pico-8 play session: hold ← + tap ❎

[t = 2 s] hold ← ~2s, tap ❎ ~4×
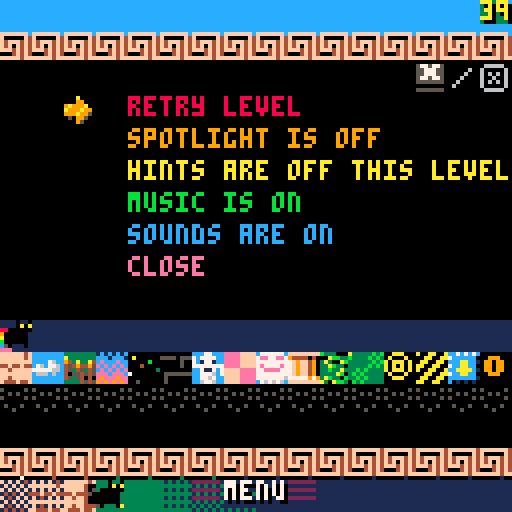
[t = 4 s] hold ← ~4s, tap ❎ ~7×
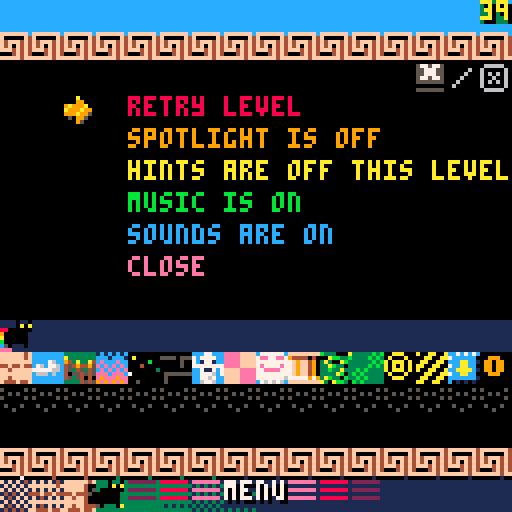
[t = 6 s] hold ← ~6s, tap ❎ ~10×
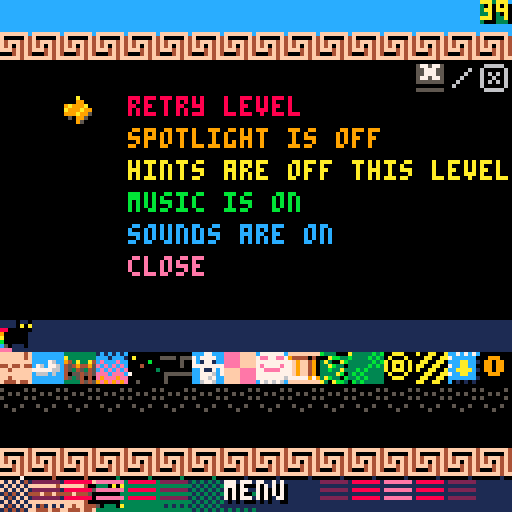
[t = 8 s] hold ← ~8s, tap ❎ ~14×
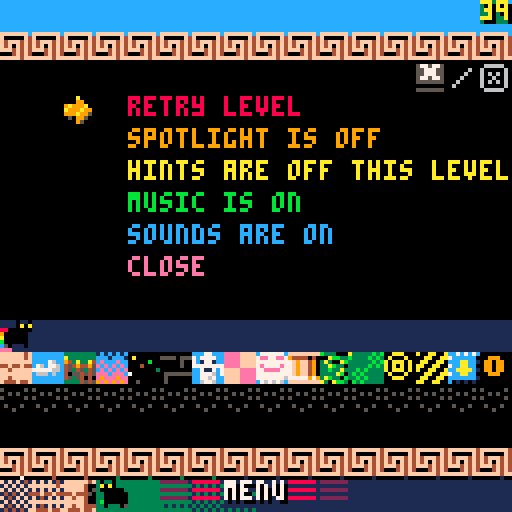

pico-8 cartridge
version 29
__lua__
-- # pandora
-- cat explore. socky find.

-- to export:
-- fn + f7 to capture label image
-- save pandora.p8.png
-- export pandora.html

function _init()
	-- global variables:
	game_version = "06"
	level = 1
	last_level = 16
	debug_mode = false -- shows debug info and unfogs each level
	debug_text = "debug mode"
	win = false
	lose = false
	in_game = false -- determines whether a level is in progress
	title_active = true
	levelling_up = false
	spotlight = false
	hints_active = false
	credits_active = false
	t = 0 -- game time in frames
	unfog_frames = 3 -- how fast the unfogging happens
	caption_frames = 3 -- how fast the captions move
	cat_frames = 1 -- number of frames between each cat move animation
	menu_items = 6
	medal_text = {"gold", "silver", "bronze", "none"}
	medal_sprite = {12, 13, 14, 15}
	anim_frame = 0 -- allows sprites to animate
	offset = 0 -- screen offset for shaking
	move_step = 9 -- variable governing move animation
	moving = false
	play_music = true
	play_sounds = true
	ice = false
	x = 64
	y = 24
	dx = 0
	dy = 0
	dir = "r"
	socky_bonus = 10 -- bonus awarded on collecting socky, in addition to the moves reimbursed for the detour. revisit moves_data if changing this
	moves = 9999
	mab_small_x = 16
	game_get_data()
	reset_palette()
	title_show()
end

function _update()
	-- input and move
	t += 1
	if moves <= 0 and in_game then game_lose() end
	if win and mab_small_x < 16 then -- animate mab at end
		mab_retreat_step()
	end

	if btnp() != 0 or sliding then
		-- a button has been pressed
		if title_active then
			title_active = false
			level_reset() -- start current level
		elseif level_start_menu then
			if btnp(4) then level_start() end
			if btnp(5) then
				level_start()
				menu_open()
			end
		elseif in_game then
			if not moving then
				move_process()
			end
		elseif menu_active then
			menu_process_input()
		elseif levelling_up then
			level_end_process_option()
		elseif lose then
			if btnp(4) then
				lose = false
				level_reset()
			else return end
		elseif win == false and lose == false then -- start new level
			level_reset()
		elseif win and not credits_active then
			draw_credits()
		else
			_init()
			return
		end
	end

	-- check if socky was recently obtained and unfog screen 1 step
	if unfog_active then unfog_step() end
	if caption_active then caption_step() end
	if in_game then
		move_catch_up()
		if levelling_up and move_step >= 5 then level_up() end
		if mab_hit and move_step >= 5 then game_lose() end
	end
end

function _draw()
	if title_active then draw_pandora() return end
	if not in_game and not menu_active and not level_start_menu then return end

	shake_screen()
	draw_everything()
end

-- conventions: map is zero-based, arrays are 1-based.

-- to do next
-- enhance music
-- animate some background cells eg torch, water

function ar(a)
	-- convert 0-based pixel to 1-based array position.
	-- 0 maps to 1, 8 maps to 2
	return flr(a/8) + 1
end

function px(a)
	-- convert 1-based array position to 0-based pixel.
	-- 1 maps to 0, 2 maps to 8
	return (a-1) * 8
end

function reset_palette()
	pal() -- reset palette
	palt(13, true) -- set colour 13 transparent
	palt(0, false) -- and black not
end

function title_show()
	rectfill(0, 0, 127, 127, 1)
	local title_colour = {10, 0, 5, 6, 7, 15, 14, 8, 9, 10, 11, 3}
	for i=1,12 do
		pal(10, title_colour[13-i]) -- swap yellow to different colours
		map(0, 32, 8, 128-i*8, 14, 4) -- write pandora
	end
	reset_palette()
	rectfill(34, 78, 94, 106, 0)
	rect(33, 77, 93, 105, 14)
	print("⬆️⬇️⬅️➡️  move", 36, 80, 15)
	draw_controls("z", 36, 88)
	draw_controls("x", 36, 96)
	print("ok/wait", 64, 88, 14)
	print("menu", 76, 96, 8)
	print(game_version, 120, 120, 6)
end

function level_reset()
	debug_text = "reset level"
	x = start_pos[level][1]  -- current position in pixels from 0
	y = start_pos[level][2]
	dx = 0 -- in case character was part way through move
	dy = 0
	moves = moves_data[level][3]
	unfog_active = false
	socky_collect = false
	caption_active = false
	title_active = false
	menu_active = false
	levelling_up = false
	ice = ice_data[level]
	sliding = false
	hints_active = false
	socky_add = 0
	move_step = 9 -- to avoid cat sliding back across screen
	anim_frame = 0 -- so that each level starts the same way
	level_period = #obs_data[level]
	dir = "r" -- current direction
	unfog_reset()
	obstacle_update()
	switch_reset()
	unfog_circle()
	draw_everything()
	in_game = false
	level_start_menu = true
end

function level_start()
	if level == 16 then level_16_reset() end
	if debug_mode then unfog_start() end
	level_start_menu = false
	in_game = true
	sfx(-1) -- stop playing sound
	if play_music then music(level_music[level]) end -- main theme
end

function level_16_reset()
	mab_reset()
	mabx = 0
	maby = 0
	mab_active = false
end

function level_up()
	in_game = false
	sliding = false
	moving = false
	level_end_menu()
end

function level_end_menu()
	if level == 16 then
		rectfill(56, 0, 63, 7, 12) -- hide mab socky
		anim_frame = 0
		draw_pandora()
		spr(253, 64, 0)
	end	
	draw_menu_outline()
	local medal_this_try = 4
	-- award medal for this attempt: 1=gold 2=silver 3=bronze 4=none
	if moves >= moves_data[level][4] then medal_this_try = 1
	elseif moves >= moves_data[level][5] then medal_this_try = 2
	elseif moves >= moves_data[level][6] then medal_this_try = 3
	end

	print("pandora got through level "..tostr(level).."!", 8, 24, 7)
	print("medal:    "..medal_text[medal_this_try], 8, 40, 7)
	spr(medal_sprite[medal_this_try], 36, 40)
	print("continue", 32, 56, 11)
	print("retry level", 32, 64, 12)

	if medal_this_try < best_medal[level] then
		best_medal[level] = medal_this_try
	end
	draw_progress()
	level_end_option = 1 -- default is continue to next level
	spr(24, 16, 48 + level_end_option * 8)
end

function level_end_process_option()
	if btnp(⬆️) or btnp(⬇️) then
		level_end_option = 3 - level_end_option
		rectfill(16, 48, 23, 71, 0)
		spr(24, 16, 48 + level_end_option * 8)
	elseif btnp(4) then level_end_choose() end
end

function level_end_choose()
	if level_end_option == 1 then -- continue to next level
		if level != last_level then
			level += 1
			level_reset()
		else
			levelling_up = false
			game_win()
		end
	else
		level_reset()
	end
end

function game_win()
	rectfill(0, 16, 127, 79, 0)
	local perfect = true
	for k in all(best_medal) do
		-- if any medal is not gold then it's not perfect
		if k != 1 then perfect = false break end
	end
	if perfect then
		for i=0, 15 do -- draw rainbows
			spr(208, i*8, 8)
			spr(208, i*8, 112)
		end
		spr(255, 96, 24) -- trophy
		pal(10, 11)
		map(0, 40, 0, 32, 16, 4) -- write perfect in green
	else
		pal(10, 9)
		map(0, 36, 4, 32, 15, 4) -- write you win in orange
	end
	reset_palette()
	win = true
	mab_retreat_start()
end

function game_lose()
	sfx(-1)
	music(-1)
	local lose_text = "pandora is sleepy - try again"
	local lose_colour = 2
	in_game = false
	if mab_hit then
		lose_text = "mab got you"
		lose_colour = 8
		mab_hit = false
	end
	rectfill(0, 40, 127, 79, lose_colour)
	spr(1, 8, 64, 1, 1, false, true) -- upside down cat
	draw_controls("z", 96, 64)
	print3d(lose_text, 8, 48, 10, 0)
	if play_sounds then sfx(51) end
	lose = true
end

-- ## movement functions

-- flag key
-- 0 = all wall
-- 1 = up wall (not used yet)
-- 2 = down wall (not used yet)
-- 3 = left wall (not used yet)
-- 4 = right wall (not used yet)
-- 5 = danger
-- 6 = ice
-- 7 = unassigned

-- music
-- 01 main bass
-- 02 upbeat drum
-- 03 main melody
-- 04 intro drum
-- 05 descending backing
-- 06-10 dark and final boss
-- 11 start of final zone
-- 12-14 ice
-- 15-17 machine

function move_process()
	newx = x
	newy = y
	if not sliding and not btnp(5) then anim_frame += 1 end
	obstacle_update()
	if btnp(5) then menu_open()
	elseif sliding then move_attempt(dir)
	elseif btnp(⬆️) then move_attempt("u")
	elseif btnp(⬇️) then move_attempt("d")
	elseif btnp(⬅️) then move_attempt("l")
	elseif btnp(➡️) then move_attempt("r")
	end
end

function move_attempt(a)
	just_moved = false
	dir = a
	if a == "u" then newy = y-8
	elseif a == "d" then newy = y+8
	elseif a == "l" then newx = x-8
	elseif a == "r" then newx = x+8
	end

	if move_possible() then
		move_do()
		check_current_cell()
	else  -- hit a wall
		if play_sounds then sfx(47) end
		sliding = false
	end
end

function move_do()
	-- start a single move
	-- count down moves once if not sliding
	-- update new position immediately but don't draw yet
	-- start animation 4210
	if not sliding then move_sound() end
	moving = true
	dx = 0 -- temporary x offset
	dy = 0 -- temporary y offset
	move_step = 1
	move_time = t
	prevx = x
	prevy = y
	x = newx
	y = newy
	just_moved = true
	if (ice or check_flag(x, y, 6)) and not sliding then
		-- start slide if ice or new cell is icy
		sliding = true
		moves -= 1 -- only reduce moves once when on ice
		mab_step()
	elseif sliding and not ice and not check_flag (x, y, 6) then
		-- stop sliding
		sliding = false
	elseif not sliding then
		moves -= 1
		mab_step()
	end
	unfog_circle()
end

function move_sound()
	if not play_sounds then return end
	if dir == "u" then sfx(41)
	elseif dir == "d" then sfx(42)
	elseif dir == "l" then sfx(43)
	elseif dir == "r" then sfx(44)
	end
end

function move_catch_up()
	-- adds a temp offset to character based on time
	if move_step >= 5 then
		moving = false -- have finished move cycle
		return
	end
	-- move_pixels shows at each move_step, how many pixels close to the new position the player should be:
	if not sliding then move_pixels = {4, 2, 1, 0}
	else move_pixels = {6, 4, 2, 0} end -- more linear movement on ice.
	if (t - move_time) % cat_frames == 0 then
		dx = move_pixels[move_step] * (prevx-x) / 8
		dy = move_pixels[move_step] * (prevy-y) / 8
		move_step += 1
	end
end

function move_possible()
	if (newx<0 or newx>120 or newy<0 or newy>120) then return false end
	-- return false if 0th flag is set for target cell:
	if check_flag(newx, newy, 0) then return false end -- it's a wall
	return true
end

function check_flag(a, b, flag)
	-- checks if flag 0-7 is set for map at pixel coordinates a, b
	return fget(mget(map_data_pos[level][1] + a/8, map_data_pos[level][2] + b/8), flag)
end

function check_current_cell()
	-- checks new cell for anything interesting
	-- check if you've reached goal
	if (level == 16 and x == 56 and y == 0) -- get mab socky
	or (x == 120 and y == goal_height[level] * 8) then -- get goal
		levelling_up = true
		music(-1)
		if play_sounds then 
			if level != 16 then sfx(48)
			else sfx(52) end
		end -- level end tune
		return
	end
	-- check if you've reached socky
	if x/8 == socky_pos[level][1] and y/8 == socky_pos[level][2] and socky_collect == false then
		socky_collect = true
		if play_sounds then sfx(45) end
		-- reimburse extra moves it would have cost to get socky:
		socky_add = max(moves_data[level][2] - moves_data[level][1] + 10, 0) -- extra temporary socky boost of 10
		moves += socky_add
		unfog_start()
	end
	-- check for moving obstacles
	if obstacles[ar(y)][ar(x)] > 0 then obstacle_hit() end
	-- check for static obstacles, if flag 5 is set for currrent cell:
	if check_flag(x, y, 5) then obstacle_hit() end
	-- check for switch
	if switch_data[level][1] != 16 then check_switches() end
	-- check for mab eyes
	if level == 16 then check_mab_eyes() end
end

function check_switches()
	-- cycle through all switches
	-- landing on a switch permanently opens its door
	for k in all(switch_data[level]) do
		-- if coordinates match any switch_data[level][1] and [2] and open is false then
		if x/8 == k[1] and y/8 == k[2] and not k[6] then
			if play_sounds then sfx(49) end
			switch_set(k, true)
			debug_text = tostr(k[1])..","..tostr(k[2])..","..tostr(k[3])..","..tostr(k[4])..","..tostr(k[5])..","..tostr(k[6]) -- temp
		end
	end
end

function check_mab_eyes()
	for k in all(mab_data) do
		if x/8 == k[1] and y/8 == k[2] and k[5] == false then
			-- activate eye
			k[5] = true
			mab_start(k[3], k[4])
			debug_text = "mab start"
		end
	end
end

function switch_set(switch, to_open)
	-- set switch to to_open true/false
	-- switch is an array: switch x/y, door x/y, start sprite, open state
	local switch_sprite_adjust = 0
	if to_open then switch_sprite_adjust = 1 end
	-- set switch to open/closed and update map
	mset(
		map_data_pos[level][1] + switch[1],
		map_data_pos[level][2] + switch[2],
		switch[5] + switch_sprite_adjust -- use sprite + 1 if open
	)
	-- set door to open/closed and update map
	mset(
		map_data_pos[level][1] + switch[3],
		map_data_pos[level][2] + switch[4],
		switch[5] + 2 + switch_sprite_adjust --  use sprite + 1 if open
	)
	-- set switch to open
	switch[6] = to_open -- set switch/door data to open
end

function switch_reset()
	-- reset all switches in current level
	for k in all(switch_data[level]) do
		-- if coordinates match any switch_data[level][1] and [2] and open is false then
		if k[1] != 16 then switch_set(k, false) end
	end
end

function show_debug_info()
	rectfill(0, 0, 64, 7, level_bg[level])
	print(debug_text, 0, 0, 15)
end

-- ## fog functions

function unfog_reset()
	-- set fog to max value (8) across map.
	-- all arrays are 1-based.
	fog = {}
	local h = fog_height[level]
	for j=1,16 do
		fog[j] = {}
		for i=1,16 do
			if j < h-1 then fog[j][i] = 0
				-- randomise fog at the rows above fog_height:
			elseif j == h-1 then fog[j][i] = flr(rnd(3)) + 2
			else fog[j][i] = 8 end
		end
	end
end

function unfog_circle()
	-- shows an area around the player defined by unfog_pattern
	for j=-4,4 do
		for i=-4,4 do
			-- coordinates of fog placement:
			local fogx = x+i*8
			local fogy = y+j*8
			-- don't do anything if fog position isn't in game field:
			if fogx >= 0 and fogx <= 120 and fogy >= 0 and fogy <= 120 then
				local unfog_amount = unfog_pattern[j+5][i+5]
				-- set fog level to minimum of (current level, current - unfog amount) but keep it above 0
				old_fog = fog[ar(fogy)][ar(fogx)]
				fog[ar(fogy)][ar(fogx)] = max(0, min(8 - unfog_amount, old_fog))
			end
		end
	end
end

function unfog_start()
	-- initialises function to unfog the whole screen
	offset = 0.125
	-- show how many extra points awarded by socky
	bonus_caption = ""
	ice_adjust = 0
	if ice then ice_adjust = 1 end
	if socky_add >= 1 then
		-- so that display is consistent,
		-- subtract one to account for move already started
		-- but add back on if on ice, as 1 point will have already been deducted at start of move
		bonus_caption = " +"..tostr(socky_add - 1 + ice_adjust)
	end
	caption_show("socky!"..bonus_caption, 1, 12, 7)
	unfog_active = true
	unfog_y = fog_height[level] * 8 - 16 -- y coordinate of the start of the unfogging, which moves up-right in strips
	unfog_start_time = t
end

function unfog_step()
	-- gradually unfogs the whole screen from top left to bottom right
	-- in strips from the left or bottom of the screen
	if unfog_y == 320 then -- unfog is complete
		unfog_active = false
		return
	end
	if t % unfog_frames == 0 then
		unfog_strip(0,unfog_y)
		unfog_y += 8
	end
end

function unfog_strip(lx, ly)
	-- unfog strip from lx, ly in up-right direction, last strip starting at (0, 248)
	while lx < 256 do
		-- set fog to a gradually decreasing strip upwards from lx, ly
		for unfog_level = 1,8 do
			local ly_offset = ly - unfog_level * 8
			if ly_offset >= 0 and ly_offset < 128 then
				-- unfog cell is on screen:
				unfog_cell(lx, ly_offset, unfog_level)
			end
		end
		lx += 8
		ly -= 8
	end
end

function unfog_cell(a, b, amt)
	old_fog = fog[b/8 + 1][a/8 + 1]
	fog[ar(b)][ar(a)] = max(0, min(8 - amt, old_fog))
end

function obstacle_reset()
	obstacles = {}
	for j=1,16 do
		obstacles[j] = {}
		for i=1,16 do
			obstacles[j][i] = 0
		end
	end
end

function obstacle_update()
	obstacle_reset()
	local step = anim_frame % level_period + 1
	-- get coordinates of all obstacles from current level at current time:
	obs = obs_data[level][step]
	for k in all(obs) do -- k is a pair of 0-based coordinates for an obstacle
		if k[2] * k[1] != 256 then -- check there is obstacle data
			obstacles[k[2] + 1][k[1] + 1] = 1
			-- default obstacle value = 1
		end
	end
end

function obstacle_hit()
	offset = 0.5
	moves -= 4
	if just_moved == false then moves -= 1 end -- ensures score is always subtracted by 5 when obstacle hits you
	caption_show("-5", 2, 8, 9)
	if play_sounds then sfx(46) end
end

function caption_show(text, col1, col2, col3)
	caption_text = text
	cstep = ceil(#caption_text/4)
	caption_colours = {col1, col2, col3}
	caption_data = {}
	caption_reset_data()
	caption_active = true
	 -- data for each 8x8 character across bottom of screen with character and colour
end

function caption_reset_data()
	for i=1,16 do
		caption_data[i] = 16 -- reset caption data to blank
	end
end

function caption_step()
	-- gradually displays a caption at bottom of screen with colours expanding outwards
	-- gradually unfogs the whole screen from top left to bottom right
	-- in strips from the left or bottom of the screen
	if cstep >= 20 then
		caption_active = false
		return
	end
	if t % caption_frames == 0 then
		if cstep <= 12 then
			-- cycle through caption_pattern and set colour data:
			caption_reset_data()
			for i=1,#caption_pattern do
				local dp = 7-cstep+i -- draw position of left hand bar
				if dp >= 1 and dp <= 8 then
					caption_data[dp] = caption_colours[caption_pattern[i]]
					-- mirror the pattern on right hand side of bar
					caption_data[17-dp] = caption_colours[caption_pattern[i]]
				end
			end

			-- remove space from bar for caption
			local cells_to_clear = ceil(#caption_text/4)
			if cells_to_clear > 0 then
				for i=9-cells_to_clear,8+cells_to_clear do
					caption_data[i] = 16
				end
			end
		end
		cstep += 1
	end
end

function mab_start(a, b)
		offset = 1
		mab_active = true
		mab_eyes_open = false
		mab_hit = false
		debug_text = "mab start"
		mabx = a
		maby = b
		if play_sounds then sfx(50) end
end

function mab_step()
	if not mab_active then return end
	maby += 1
	if maby >= 16 then
		mab_active = false
		debug_text = "mab inactive"
		return
	end
	-- check if collided with pandora
	local xdiff = x/8 - mabx
	local ydiff = y/8 - maby
	if ((ydiff == 1 or ydiff == 0) and (xdiff >= 0 and xdiff <=3)) -- at eye level
	or (ydiff == 2 and (xdiff == 1 or xdiff == 2)) then -- at mouth level
		debug_text = "mab hit"
		mab_hit = true
	end
	if ((ydiff >= 0 and ydiff <= 4) and (xdiff >= 0 and xdiff <=3)) then
		mab_eyes_open = true
	end
end

function mab_reset()
	mab_data = {
		-- eye position, mab start position, open
		{1, 14, 0, 0, false},
		{7, 12, 6, 0, false},
		{5, 7, 3, -1, false},
		{8, 5, 9, 0, false},
		{13, 5, 12, -2, false}
	}
end

function mab_retreat_start()
	mab_start_time = t
	mab_small_x = 8
end

function mab_retreat_step()
	-- move mab slowly across top right
	if (t - mab_start_time) % 30 != 29 then return end
	debug_text = "move mab"
	mab_small_x += 1
	rectfill(64, 0, 127, 7, 12)
	map(120, 16, 8, 0, 16, 0)
	draw_pandora()
	spr(254, mab_small_x*8, 0)
	dir="r"
	move_sound()
end

-- ## draw functions

function draw_everything()
	cls()
	draw_level()
	draw_obstacles()
	draw_mab_eyes()
	if mab_active then draw_mab(mabx, maby, mab_eyes_open) end
	draw_fog()
	draw_hints()
	draw_pandora()
	draw_level_start_menu()
	draw_caption()
	draw_moves()
	draw_menu()
	if debug_mode then show_debug_info() end
end

function draw_level()
	rectfill(0,0,127,127,level_bg[level])
	-- draw map
	map(map_data_pos[level][1], map_data_pos[level][2], 0, 0, 16, 16)
	-- draw socky
	if socky_collect == false then
		spr(28, socky_pos[level][1] * 8, socky_pos[level][2] * 8)
	end
	if level == 1 then spr(252, 80, 24) end
	if level == 16 then
		spr(27, 56, 0) -- draw mab socky
	else -- draw goal
		spr(24, 120, goal_height[level] * 8)
	end
end

function draw_level_start_menu()
	if level_start_menu == false then return end
	debug_text = "level start menu"
	rectfill(0, 40, 127, 87, 0)
	rect(-1, 40, 128, 87, 10)
	print("level "..tostr(level), 8, 48, 7)
	print(level_name[level], 8, 56, 14)
	print(level_hint[level], 8, 72, 8)
	if level_hint_sprites[level] != "" then
		draw_controls(level_hint_sprites[level], 8, 72)
	end
end

function draw_controls(control, a, b)
	-- draw "z/o" or "x/x" at coordinates a, b
	if control == "z" then
		spr(194, a, b)
		spr(193, a+16, b)
	elseif control == "x" then
		spr(195, a, b)
		spr(192, a+16, b)
	end
	spr(196, a+8, b)
end

function draw_obstacles()
	for j=1,16 do
		for i=1,16 do
			if obstacles[j][i] > 0 then
				spr(29, px(i), px(j))
			end
		end
	end
end

function draw_fog()
	for j=0,15 do
		for i=0,15 do
			if fog[j+1][i+1] > 0 then
				spr(15 + fog[j+1][i+1], i*8, j*8)
			end
		end
	end
end

function draw_pandora()
	if spotlight then
		circfill(x+dx+3, y+dy+3, 5, 10)
		circfill(x+dx+3, y+dy+3, 4, 9)
	end
	local blinktime = t % 150
	if (blinktime >= 120 and blinktime < 123)
	or (blinktime >= 126 and blinktime < 129) then
		pal(10, 0) -- make eyes black
	end
	if dir == "u" then spr(5 + anim_frame%2, x+dx, y+dy)
	elseif dir == "d" then spr(3 + anim_frame%2, x+dx, y+dy)
	elseif dir == "l" then spr(1 + anim_frame%2, x+dx, y+dy, 1, 1, true, false) -- flip r sprite
	elseif dir == "r" then spr(1 + anim_frame%2, x+dx, y+dy) -- dir == "r" or default
	end
	reset_palette()
end

function draw_caption()
	if caption_active == false then return end

	for i=1,16 do
		if caption_data[i] != 16 then
			print("▤", px(i), 120, caption_data[i])
		end
	end

	print3d(caption_text, 64 - #caption_text * 2, 120, 7, 0)
end

function draw_moves()
	local m = tostr(moves)
	rectfill(120, 0, 126, 5, level_bg[level])
	print3d(tostr(moves), 128 - #m*4, 0, level_hint_colour[level], 0)
end

function draw_menu()
	if menu_active == false then return end
	local music_status = "on"
	local sounds_status = "on"
	local spotlight_status = "on"
	local hint_status = "on"
	if not play_music then music_status = "off" end
	if not play_sounds then sounds_status = "off" end
	if not spotlight then spotlight_status = "off" end
	if not hints_active then hint_status = "off" end

	draw_menu_outline()
	draw_controls("x", 104, 16)
	print("retry level", 32, 24, 8)
	print("spotlight is "..spotlight_status, 32, 32, 9)
	print("hints are "..hint_status.." this level", 32, 40, 10)
	print("music is "..music_status, 32, 48, 11)
	print("sounds are "..sounds_status, 32, 56, 12)
	print("close", 32, 64, 14)
	spr(24, 16, 16 + menu_option * 8)
	draw_progress()
end

function draw_menu_outline()
	rectfill(0, 12, 127, 115, 0)
	for i=0,15 do
		spr(197, i*8, 8)
		spr(198, i*8, 112)
	end
end

function draw_progress()
	rectfill(16, 88, 23, 95, 3) -- green bit for level 3
	rectfill(48, 88, 71, 95, 12) -- blue bit for ice levels
	for i=1,last_level do
		spr(208, i*8 - 8, 80) -- progress bar
		spr(level_sprites[i], i*8 - 8, 88) -- level sprites
		spr(medal_sprite[best_medal[i]], i*8 - 8, 96) -- medals
	end
	rectfill(level*8 - 5, 80, 127, 87, 1) -- cut off progress bar
	spr(1, level*8 - 7, 80) -- cat
end

function draw_mab_eyes(a, b)
	if level != 16 then return end
	for k in all(mab_data) do
		local eye_sprite = 244
		if k[5] == true then eye_sprite = 245 end
		spr(eye_sprite, k[1]*8, k[2]*8)
	end
end

function draw_mab(a, b, open)
	if open then
		eye_sprite_l = 237
		eye_sprite_r = 238
		mouth_sprite = 251
	else
		eye_sprite_l = 244
		eye_sprite_r = 244
		mouth_sprite = 250
	end
	spr(246, a*8, b*8)
	spr(247, a*8 + 24, b*8)
	rectfill(a*8, b*8+8, a*8+31, b*8+15, 7)
	rectfill(a*8+8, b*8+16, a*8+23, b*8+23, 7)
	spr(248, a*8, b*8+16)
	spr(249, a*8+24, b*8+16)
	spr(eye_sprite_l, a*8+5, b*8+9)
	spr(eye_sprite_r, a*8+20, b*8+9)
	spr(mouth_sprite, a*8+12, b*8+16)
end

function draw_hints()
	if not hints_active then return end
	-- draws a sequence of numbers guiding the player
	local i = 1
	for k in all(level_hints[level]) do
		print3d(tostr(i), k[1]*8 + 2, k[2]*8 + 1, level_hint_colour[level], 0)
		i += 1
	end
end

function draw_credits()
	rectfill(0, 16, 127, 111, 0)
	print("pandora", 8, 24, 10)
	print("by andrew hick", 40, 24, 9)
	print("tested by:", 8, 40, 15)
	print("alan, clive, dan, frieda,", 8, 48, 14)
	print("iris, joe, mum, naomi, tim", 8, 56, 8)
	print("and victoria", 8, 64, 12)
	spr(11, 60, 63)
	print("www.andrewhick.com", 8, 80, 11)
	print("thanks for playing :)", 8, 96, 10)
	credits_active = true
end

function print3d(text, xpos, ypos, col1, col2)
	print(text, xpos+1, ypos+1, col2)
	print(text, xpos, ypos, col1)
end

function shake_screen()
	-- code from doc robs
  local fade = 0.9
  local offset_x=16-rnd(32)
  local offset_y=16-rnd(32)
  offset_x*=offset
  offset_y*=offset

  camera(offset_x,offset_y)
  offset*=fade
  if offset<0.05 then
    offset=0
	end
end

function menu_open()
	menu_active = true
	menu_option = 1 -- current selected menu
	-- set menu sprite for each cell
	-- allow menu to be opened and closed using button 2
	caption_show("menu", 2, 8, 14)
	in_game = false
end

function menu_process_input()
	if btnp(⬆️) then menu_option -= 1
	elseif btnp(⬇️) then menu_option += 1
	elseif btnp(4) then menu_choose()
	elseif btnp(5) then menu_close()
	end
	if menu_option > menu_items then menu_option = 1 end
	if menu_option <= 0 then menu_option = menu_items end
end

function menu_choose()
-- retry
-- spotlight
-- hints
-- music
-- sounds
-- close
	if menu_option == 1 then level_reset()
	elseif menu_option == 4 then
		if play_music then
			play_music = false
			music(-1)
		else
			play_music = true
			music(1)
		end
	elseif menu_option == 2 then
		spotlight = not spotlight
	elseif menu_option == 3 then
		hints_active = not hints_active
	elseif menu_option == 5 then
		if play_sounds then
			play_sounds = false
			sfx(-1)
		else
			play_sounds = true
			sfx(41)
		end
	elseif menu_option == 6 then
		menu_close()
	end
end

function menu_close()
	menu_active = false
	in_game = true
end

function add_arrays(a, b)
	-- see https://stackoverflow.com/questions/1410862/concatenation-of-tables-in-lua
	-- and https://stackoverflow.com/questions/39185608/duplicating-tables-in-lua
	local ab = {}
	for i=1, #a do -- copy table a
		ab[#ab + 1] = a[i]
	end
	for i=1, #b do -- then add each element of b
		ab[#ab + 1] = b[i]
	end
	return ab
end

-- ## level by level data:

function game_get_data()
	unfog_pattern={
		{0, 0, 0, 1, 2, 1, 0, 0, 0},
		{0, 1, 2, 3, 4, 3, 2, 1, 0},
		{0, 2, 4, 5, 6, 5, 4, 2, 0},
		{1, 3, 5, 7, 8, 7, 5, 3, 1},
		{2, 4, 6, 8, 8, 8, 6, 4, 2},
		{1, 3, 5, 7, 8, 7, 5, 3, 1},
		{0, 2, 4, 5, 6, 5, 4, 2, 0},
		{0, 0, 2, 3, 4, 3, 2, 1, 0},
		{0, 0, 0, 1, 2, 1, 0, 0, 0}
	}
	caption_pattern = {1, 2, 3, 2, 1} -- dictates colour of caption bars over time steps
	level_name = {
		"catflap",
		"mildly offensive",
		"spiky junction",
		"sunset swamp",
		"sparkly cavern",
		"dark dungeon",
		"ice spiral",
		"battenberg castle",
		"frozen maze",
		"bath house",
		"the gorgon",
		"limestone garden",
		"the mangle",
		"the factory",
		"alternation",
		"mab showdown"
	}
	level_hint = {
		"       ok",
		"       menu",
		"go with the flow",
		"hints available in menu",
		"lost? use spotlight",
		"       to wait",
		"sliding is fun",
		"don't repeat yourself",
		"faces good, cracks bad",
		"three switches and a socky",
		"just go with it",
		"look for the stopping points",
		"       really helps",
		"sw ne nw se s n w e",
		"pick a direction and go",
		"face your nemesis"
	}
	level_hint_sprites = {
		"z", "x", "", "", "", "z", "", "",
		"", "", "", "", "z", "", "", ""
	}
	level_bg = {3, 3, 3, 3, 0, 0, 12, 14, 12, 4, 4, 3, 5, 5, 4, 12} -- level background colour
	level_music = {1, 1, 1, 18, 18, 18, 26, 26, 26, 1, 1, 1, 34, 34, 34, 17}
	goal_height = {7, 9, 5, 10, 1, 14, 7, 7, 8, 14, 3, 2, 10, 8, 15, 0} -- cells from top of screen, base 0
	fog_height = {7, 6, 1, 1, 1, 3, 3, 1, 3, 1, 1, 3, 10, 2, 1, 4} -- cells from top of screen, base 0. must be >= 1
	socky_pos = { -- in cells base 0
		{15, 12}, -- 1
		{2, 10}, -- 2
		{7, 2}, -- 3
		{15, 6}, -- 4
		{0, 7}, -- 5
		{11, 5}, -- 6
		{1, 15}, -- 7
		{2, 3}, -- 8
		{8, 2}, -- 9
		{12, 7}, -- 10
		{4, 15}, -- 11
		{0, 3}, -- 12
		{15, 1}, -- 13
		{7, 2}, -- 14
		{2, 15}, -- 15
		{2, 10} -- 16
	}
	start_pos = { -- in pixels, 0 to 120
		{24, 120}, -- 1
		{0, 48}, -- 2
		{0, 80}, -- 3
		{0, 80}, -- 4
		{0, 80}, -- 5
		{0, 8}, -- 6
		{0, 112}, -- 7
		{0, 56}, -- 8
		{0, 56}, -- 9
		{0, 56}, -- 10
		{0, 112}, -- 11
		{0, 8}, -- 12
		{0, 8}, -- 13
		{0, 64}, -- 14
		{0, 0}, -- 15
		{0, 120} -- 16
	}
	map_data_pos = { -- in cells on datasheet
		{0, 0}, -- 1
		{16, 0}, -- 2
		{32, 0}, -- 3
		{48, 0}, -- 4
		{64, 0}, -- 5
		{80, 0}, -- 6
		{96, 0}, -- 7
		{112, 0}, -- 8
		{0, 16}, -- 9
		{16, 16}, -- 10
		{32, 16}, -- 11
		{48, 16}, -- 12
		{64, 16}, -- 13
		{80, 16}, -- 14
		{96, 16}, -- 15
		{112, 16} -- 16
	}
	moves_data = {
		-- [1] perfect score for each level without socky
		-- [2] minimum moves needed to complete level with socky
		-- excluding socky bonus, subtract 10 from final score when calculating this
		-- [3] moves allowed for each level (default [1] + 5 but add more if harder)
		-- [4] remaining points needed for gold (default 15 = perfect)
		-- [5] remaining points needed for silver (default 10)
		-- [6] remaining points needed for bronze (default 5, get through level as quick as poss without socky)
		{34, 44, 39, 15, 10, 5},
		{30, 62, 35, 15, 10, 5},
		{28, 28, 33, 15, 10, 5}, -- level 3 is quickest with socky
		{43, 53, 48, 15, 10, 5},
		{80, 94, 90, 20, 15, 10}, -- give extra leeway as level is complex
		{68, 76, 87, 29, 24, 19}, -- 6. perfect is 68 with shortcuts, 82 without shortcuts. So to be fair, moves allowed = 82 + 5.
		{15, 22, 20, 15, 10, 5},
		{21, 26, 26, 15, 10, 5},
		{21, 22, 30, 19, 14, 9}, -- 9
		{74, 94, 84, 20, 15, 10}, -- 10
		{28, 35, 33, 15, 10, 5}, -- 11
		{34, 42, 44, 20, 15, 10}, -- 12
		{33, 41, 48, 25, 20, 15}, -- 13
		{52, 62, 67, 25, 20, 15}, -- 14
		{18, 19, 28, 20, 15, 10}, -- 15
		{65, 73, 70, 15, 10, 5} -- 16
	}
	obs_data = {
		-- in each level's data, each time period has a set of obstacles.
		-- 16, 16 represents no obstacle. coordinates start from 0.
		{{{16, 16}}}, -- level 1
		-- level 2:
		{
			{{4, 8}},
			{{4, 9}},
			{{4, 10}}
		},
		-- level 3:
		{
			{ -- 1st time period
				{2, 9}, {2, 10}, {2, 11},
				{6, 7}, {7, 6}, {8, 7},
				{10, 9}, {11, 10}, {12, 11}
			},
			{ -- 2nd time period
				{3, 9}, {3, 10}, {3, 11},
				{6, 6}, {7, 5}, {8, 6},
				{11, 9}, {12, 10}, {10, 11}
			},
			{ -- 3rd time period
				{4, 9}, {4, 10}, {4, 11},
				{6, 5}, {7, 7}, {8, 5},
				{12, 9}, {10, 10}, {11, 11}
			}
		},
		{{{16, 16}}}, -- level 4
		{{{16, 16}}}, -- level 5
		{ -- level 6
			{ -- period 1
				{6, 4}, {6, 3}, {4, 3}, {3, 3}, {1, 3}, {1, 4}, {1, 6}, {1, 7}, {6, 7}, {6, 6},
				{8, 8}, {10, 9}, {9, 10}, {8, 11}
			},
			{ -- period 2
				{6, 6}, {6, 5}, {6, 3}, {5, 3}, {3, 3}, {2, 3}, {1, 4}, {1, 5}, {1, 7},
				{9, 8}, {8, 9}, {10, 10}, {9, 11}
			},
			{ -- period 3
				{6, 5}, {6, 4}, {5, 3}, {4, 3}, {2, 3}, {1, 3}, {1, 5}, {1, 6}, {6, 7},
				{10, 8}, {9, 9}, {8, 10}, {10, 11}
			}
		},
		{{{16, 16}}}, -- level 7
		{{{16, 16}}}, -- level 8
		{{{16, 16}}}, -- level 9
		{{{16, 16}}}, -- level 10
		{{{16, 16}}}, -- level 11
		{{{16, 16}}}, -- level 12
		{ -- level 13
			{ -- period 1
				{8, 6}, {6, 5}, {6, 2}, {9, 2}, {10, 4}, -- middle top
				{13, 9}, {13, 6}, {11, 5}, {9, 7}, {10, 9}, -- right middle
				{3, 8}, {6, 8}, {3, 5}, -- left top
				{10, 12}, {7, 12}, {7, 9}, -- right bottom
				{2, 10}, {1, 8}, -- left middle
				{5, 13}, {7, 14}, -- middle bottom
				{3, 13}, {4, 11}, {2, 12} -- left bottom
			},
			{ -- period 2
				{7, 6}, {6, 4}, {7, 2}, {10, 2}, {10, 5}, -- middle top
				{13, 8}, {13, 5}, {9, 8}, -- right middle
				{4, 8}, {6, 7}, {5, 5}, {3, 6}, -- left top
				{10, 10}, {9, 12}, {7, 11}, {8, 9}, -- right bottom
				{3, 9}, {1, 10}, -- left middle
				{6, 12}, {5, 14}, -- middle bottom
				{4, 13}, {3, 11} -- left bottom
			},
			{ -- period 3
				{9, 6}, {6, 6}, {6, 3}, {8, 2}, {10, 3}, -- middle top
				{12, 9}, {13, 7}, {12, 5}, {9, 9}, -- right middle
				{5, 8}, {4, 5}, {3, 7}, -- left top
				{10, 11}, {8, 12}, {7, 10}, {9, 9}, -- right bottom
				{3, 10}, {1, 9}, -- left middle
				{5, 12}, {6, 14}, -- middle bottom
				{4, 12}, {2, 11} -- left bottom
			}
		}, 
		{ -- level 14
			{ -- period 1
				{1, 7}, {7, 8}, {1, 9}
			},
			{}, {} -- nothing in remaining 2 periods
		},
		{ -- level 15
			{}, -- placeholders for each period, see below
			{},
			{},
			{}
		},
		{ -- level 16
			{{13, 13}, {13, 11}, {13, 10}, {14, 13}, {14, 12}, {14, 10}},
			{{13, 13}, {13, 12}, {13, 10}, {14, 12}, {14, 11}},
			{{13, 12}, {13, 11}, {14, 13}, {14, 11}, {14, 10}}
		}
	}
	-- level 15 data is repeated so split it up to prevent duplication:
	level_15_obs_a = { -- 2x2 obstacles, periods 1 and 2
		{4, 2}, {5, 2}, {4, 3}, {5, 3},
		{2, 4}, {3, 4}, {2, 5}, {3, 5},
		{6, 4}, {7, 4}, {6, 5}, {7, 5},
		{4, 6}, {5, 6}, {4, 7}, {5, 7},
		{8, 6}, {9, 6}, {8, 7}, {9, 7},
		{6, 8}, {7, 8}, {6, 9}, {7, 9},
		{10, 8}, {11, 8}, {10, 9}, {11, 9},
		{8, 10}, {9, 10}, {8, 11}, {9, 11}
	}
	level_15_obs_b = { -- 2x2 obstacles, periods 3 and 4
		{2, 2}, {3, 2}, {2, 3}, {3, 3},
		{6, 2}, {7, 2}, {6, 3}, {7, 3},
		{10, 2}, {11, 2}, {10, 3}, {11, 3},
		{4, 4}, {5, 4}, {4, 5}, {5, 5},
		{8, 4}, {9, 4}, {8, 5}, {9, 5},
		{2, 6}, {3, 6}, {2, 7}, {3, 7},
		{6, 6}, {7, 6}, {6, 7}, {7, 7},
		{10, 6}, {11, 6}, {11, 7},
		{4, 8}, {5, 8}, {4, 9}, {5, 9},
		{2, 10}, {3, 10}, {2, 11}, {3, 11},
		{6, 10}, {6, 11}, {7, 11},
		{10, 10}, {11, 10}, {10, 11}, {11, 11}
	}
	level_15_obs_c = { -- 1x1 obstacles at bottom right, periods 1 and 3
		{13, 4}, {12, 5}, {13, 6}, {12, 7},
		{13, 8}, {12, 9}, {13, 10}, {12, 11},
		{4, 13}, {5, 12}, {6, 13}, {7, 12},
		{8, 13}, {9, 12}, {10, 13}, {11, 12},
		{12, 13}, {13, 12}
	}
	level_15_obs_d = { -- 1x1 obstacles at bottom right, periods 2 and 4
		{12, 4}, {13, 5}, {12, 6}, {13, 7},
		{12, 8}, {13, 9}, {12, 10}, {13, 11},
		{4, 12}, {5, 13}, {6, 12}, {7, 13},
		{8, 12}, {9, 13}, {10, 12}, {11, 13},
		{12, 12}, {13, 13}
	}
	obs_data[15][1] = add_arrays(level_15_obs_a, level_15_obs_c)
	obs_data[15][2] = add_arrays(level_15_obs_a, level_15_obs_d)
	obs_data[15][3] = add_arrays(level_15_obs_b, level_15_obs_c)
	obs_data[15][4] = add_arrays(level_15_obs_b, level_15_obs_d)
	switch_data = {
		-- switch x/y, door x/y, 1st switch sprite, is_open?
		{{16}}, -- 16 means no switches
		{{16}},
		{{16}},
		{{16}},
		{{16}},
		{{16}},
		{{16}},
		{{16}},
		{{16}},
		{
			{2, 0, 11, 14, 233, false},
			{12, 2, 13, 14, 233, false},
			{14, 12, 9, 14, 233, false},
		},
		{
			{1, 12, 3, 2, 233, false},
			{10, 12, 3, 15, 233, false},
			{6, 7, 13, 3, 233, false},
			{9, 7, 3, 13, 233, false}
		},
		{
			{12, 12, 1, 6, 233, false},
			{6, 4, 12, 5, 233, false},
			{1, 10, 12, 7, 233, false},
			{3, 2, 10, 7, 233, false},
			{10, 6, 14, 2, 217, false}
		},
		{{16}},
		{ -- level 14
			{14, 5, 3, 4, 217, false},
			{0, 4, 11, 12, 217, false},
			{14, 11, 13, 8, 217, false}
		},
		{{16}},
		{{16}}
	}
	level_hints = { -- coordinates, number
		{{15, 13}, {6, 7}}, -- 1
		{{2, 11}, {12, 11}}, -- 2
		{{7, 10}, {12, 1}}, -- 3
		{{4, 4}, {14, 4}, {10, 14}}, -- 4
		{{13, 15}, {0, 2}, {13, 8}}, -- 5
		{{14, 1}, {12, 6}, {6, 8}, {0, 13}, {4, 14}}, -- 6
		{{14, 14}, {11, 12}, {2, 15}, {12, 12}, {10, 10}, {8, 8}}, -- 7
		{{2, 11}, {11, 1}, {3, 3}, {6, 5}, {6, 14}, {13, 3}}, -- 8
		{{14, 5}, {10, 10}, {8, 14}, {8, 6}, {2, 15}, {5, 11}, {13, 0}, {1, 2}, {1, 8}}, -- 9
		{{1, 3}, {7, 1}, {14, 10}, {6, 8}, {1, 11}}, -- 10
		{{1, 9}, {3, 9}, {5, 9}, {9, 6}, {6, 8}, {5, 15}, {12, 3}}, -- 11
		{{11, 12}, {8, 4}, {0, 5}, {4, 14}, {4, 2}, {10, 14}, {9, 10}, {10, 9}, {12, 14}, {13, 2}}, -- 12
		{{0, 10}, {5, 10}, {6, 9}, {10, 1}, {14, 5}, {13, 10}}, -- 13
		{{5, 14}, {9, 2}, {14, 4}, {0, 3}, {14, 12}, {7, 14}, {7, 3}, {1, 8}, {14, 8}}, -- 14
		{{6, 1}, {6, 14}, {3, 15}}, -- 15
		{{1, 10}, {7, 13}, {5, 8}, {9, 5}, {10, 15}, {13, 3}, {2, 1}} -- 16
	}
	level_hint_colour = {10, 10, 10, 9, 9, 9, 7, 7, 7, 7, 7, 7, 14, 14, 14, 7}
	ice_data = {false, false, false, false, false, false, true, true, true, false, false, false, false, false, false, false}
	level_sprites = {34, 49, 80, 100, 88, 91, 113, 209, 118, 227, 239, 61, 205, 214, 222, 244} -- for progress bar
	best_medal = {4, 4, 4, 4, 4, 4, 4, 4, 4, 4, 4, 4, 4, 4, 4, 4} -- best medal for each level so far, 1=gold, 4=none
end

--[[ some characters
a█ b▒ c🐱 d⬇️ e░ f✽ g●
h♥ i☉ j웃 k⌂ l⬅️ m😐 n♪
o🅾️ p◆ q… r➡️ s★ t⧗ u⬆️
vˇ w∧ x❎ y▤ z▥
]]--
__gfx__
00000000ddd0dd0ddddddddddd0dd0ddddddddddd0dd0ddddddddddd0000000000000000000000000000000008800880a00000a0700000700000000000000000
00000000ddd0a0adddd0dd0dd00a0add5d0dd0ddd0000dddd0dd0ddd00000000000000000000000000000000888888889aa0aa90670007609900099050000050
00700700d000000dd000a0add00000dd000a0addd00000ddd0000d5d00000000000000000000000000000000877888889a0aa090607770604499944000505000
00077000000000dd0000000dd00000dd000000ddd00000ddd000000d000000000000000000000000000000008788888890090090600600604004004050000050
00077000000000dd000000ddd00000ddd00000ddd00000ddd000000d000000000000000000000000000000000888888049909940666666602444442000000000
00700700000000dd0000000dd50000ddd00000ddd00000ddd00000dd000000000000000000000000000000000888888004000400060006000240420005000500
0000000050ddd0dd0ddddd0ddd00d0dddd0d00dddd0d05dddd00d0dd000000000000000000000000000000000088880000444000006660000022200000050000
00000000dddddddddddddddddddddddddddddddddddddddddddddddd000000000000000000000000000000000008800000000000000000000000000000000000
d1ddd1ddd1d1d1d1d1d1d1d1d1d1d1d111d111d1111111111111111111111111dddadddd0000000000000000dddd282dddddfefdddd7dddddddddddddddddddd
dddddddddddddddd1ddd1ddd1d1d1d1d1d1d1d1d1d1d1d1d1d111d1111111111ddd99ddd0000000000000000dddd2820ddddfef0de2e28dddddddddddddddddd
ddd1ddd1d1d1d1d1d1d1d1d1d1d1d1d1d111d1111111111111111111111111119a999add0000000000000000dddd1110dddd8880d27e800dddd8ddddddd8dddd
dddddddddddddddddd1ddd1d1d1d1d1d1d1d1d1d1d1d1d1d111d111d11111111a999a99d0000000000000000ddd12210ddd8ff807ee8220ddd8d0ddddddd8ddd
d1ddd1ddd1d1d1d1d1d1d1d1d1d1d1d111d111d1111111111111111111111111999a99500000000000000000dd112200dd88ff00d2820000ddd8ddddddd8d0dd
dddddddddddddddd1ddd1ddd1d1d1d1d1d1d1d1d1d1d1d1d1d111d1111111111d509950d00000000000000002122110df8ff880dd802020ddddd0ddddddd0ddd
ddd1ddd1d1d1d1d1d1d1d1d1d1d1d1d1d111d111111111111111111111111111ddd950dd00000000000000002112100df88f800ddd00000ddddddddddddddddd
dddddddddddddddddd1ddd1d1d1d1d1d1d1d1d1d1d1d1d1d111d111d11111111dddd0ddd0000000000000000d00000ddd00000dddddd0ddddddddddddddddddd
ddddddddddddddddffffff4f555555555555555555555555444444444dddddddffffff4fff7777ff4610011fddddddd4dd45554ddddddddddddddddddddddddd
ddddddddddddddddffffff4f555ffffffffffffffffff5552424242424ddddddfffff400ff7777ff4110011fdddddd24d4ffff43d8ddd8dddddddddddddddddd
ddddddddddddddddfffffffffffff0f0f0f0f0f0f0f0ffff44444444444dddddfffff405fff77fff4110511fddddd444df0f2f43dd0ddd0dddd8dddddddddddd
dddddddddddddddd44f44f44f4fff4f4f4f4f4f4f4f4ff0f424242424242dddd44f444504777777441155114dddd4242dfff0f4ddddddddddd8d8ddddd8d8ddd
ddddddddddddddddff4ffffff0fff0f0f0f0f0f0f0f0ff4f4444444444444dddff4ff4004110061f4115511fddd44444df3fff43ddddddddddd0d0ddddd8d0dd
dddddddddddddfddfffffffff0fff3f0f0f0f3f0f0f0ff3f24242424242424ddfffff4004110011f4115511fdd2424243f0f1f43d8ddd8dddddddddddddd0ddd
dddddddddfddddddff4ffffff4fff3fff4fff3fff4ffff3f444444444444444dff4ff4444116011f77777777d44444443fff1f3ddd0ddd0ddddddddddddddddd
ddddddddddddddddf444f44ffffddddddddddddddddddfff4242424242424242f444f44f4110011f7777777742424242d333d33ddddddddddddddddddddddddd
ccccccccccccccccccccccccccccccccccccccccddb35dddd533323d35333233ddddddddccccccccccccccccccccccccddbdd23d33333b3b0000000000000000
cccccccccccccccccccc76ccddccccccccccccccd33b35dd3355335333553353dddaddddccccccccccccccddccccccccd33d23bd3333b3b30000000000000000
cccccccccccc76ccccc76ccc3dddcccccccccccc3b3330dd5333303553333030ddbdddddccccccccccccddd3cc5ccccc323b335333333b3b0000000000000000
ccccccccc76c776ccccccccc3bddddcccccccccc3333335d3033333550333305ddddddddccccccccccdd333dcc5cccccd32052303333b3b30000000000000000
cccccccc7777766ccccccccc333333ddccccccccd305305d23355333d55050ddddddddddccccccccdd33b3d3cc5cccccb30320353b3b33330000000000000000
ccccccccc666c6cccccccccc3333335dddccccccd5d405dd33533030dddddddddbddddddccccccddd3333333c555cccc32300350b3b333330000000000000000
ccccccccccccccccc76cccccd3b33335ddddccccddd42ddd55333325ddddddddddddddadccccddb333333350c555cccc230505003b3b33330000000000000000
ccccccccccccccccccccccccd533350dddddddccddd42dddd2500550ddddddddddddddddccdd3dddd533350dc555ccccd00050ddb3b333330000000000000000
11111111001111110000000000111111000000001111111100111111c1111111dddd00000000dddd1ddddd1d1ddddd1d1ddd5d1d1d5d5d1d1d55051d15050515
111111110011111100000000001111110000000011111c110011111111111111dd0000000000000dddd1ddddddd1dddd5dd1ddd555d1d5d50551d55005515050
111111111111111111111111001111110011111111111111001111111c111111d00011111111110dddddddddd1ddd1ddd15dd1ddd15d515d5155515551055105
111111111111111111111111001111110011111111111111d011111111111111d00111111111111dddd1ddddddd1ddd15dd15dd15dd15dd15551055150510051
111111111111111111111111001111110011111111111111d01111111111111dd011111111111111d1ddd1ddd1ddd1ddd1ddd15d5155d15d5105d10501050105
111111111111111111111111001111110011111111c11111d01111111111111dd011111111111111ddddddddddd1ddddd5d15dddd5d15dd5d05150d550515050
111111111111111111111111001111110011111111111111d01111111111111d0011111111111111dddddd1d1ddddd1d1d5ddd1d1d55d51d1505551d15050515
111111111111111111111111001111110011111111111111dd111111111111dd0011111111111111dd1ddddddd1d1ddddd1d1dd5d51d15d55515105050151050
ddddddddddd0adddddddddddddddddddddddddddddda0dddddd445dddd5a5ddd00000000800000000c0000000000000000000000000000005005000515050055
adddddddddd495ddadddddddddddddadaddddddddd4945daddd5a0ddddd905ad0a00000000000e000000f0005555055500000555000005000000000000505000
94dadda4ddda4ddd94daddddddddd4949ddddda5dda45449add495ddad44a49400000b0000200000000100000000050000000500000000000500050505000105
45494495dd5944dd45495ddddda4454544dad494dd94405494a440dd944490400004000000000008000000400000050000000000000000000005000050010050
45d45d45ddd4addd45540ddddd95504040494045dd540540409445dd454540450000000300000000000700000000000000000000000000000500000505000505
40554545ddd494dd4d54addddd44a54555544540ddd4554d4540dddd404045457000000009000000000000000555555505550000050000000005000050010000
45d54040ddd440ddddd495dddd549d4ddd544addddd0454d4d45dddd45d5454d0000000000000000000005000500000005000000000000005000005010050015
dddd4545ddd545ddddd540dddd044ddddd0559dddddddddddd4ddddd4ddd4ddd0050000000040000000000000500000000000000000000000050000000105000
e9e9e9e9e9e9e9e91c1c1c1c1c1c1c1c1c1c1c1c01010101010101010101010105000000050000000600000aa00000000000000090090900d000000ddddddddd
dd9e999e999e999eddc1ccc1ccc1ccc1ccc1ccc1dd101110111011101110111055565565656565555556666500665655000000009909090900000011dd0000dd
3ddd9a999a999a993dddcecccecccecccecccecc3ddd1111111111111111111100000500000006000000060000000500000000009909099000011111d001111d
3bdddda9a9a9a9a93bddddececececececececec3bdddd11111111111111111100000600000006000000060000000600000000009909090900111111d011111d
333333dd9a9a9a9a333333ddcececececececece333333dd111111111111111100000500000005000000050000000600000000000000000000111111d011111d
3333335ddda9aaa93333335dddeceeeceeeceeec3333335ddd1111111111111155665585656656555556665666565555000000000900000000111111d011111d
d3b33335ddddaaaad3b33335dddde9eee9eee9eed3b33335dddd1c111c111c1105000898050000000500000005000000000000009999999901111111dd1111dd
d533350dddddddaad533350ddddddd9e9e9e9e9ed533350dddddddc1c1c1c1c106000089a500000005000000050000000000000009000000d111111ddddddddd
dddd77ddddd77dddd777777ddddd77ddd777777ddd7777ddd777777ddddddddd7777777776777677ddddddddddd7dddd7776777777777777dddddddddddddddd
d77777777d7777dd777777777777777777777767d777777d7ee77ee754545a457777777777777777dddddd7d77d7d6dd66657666777777e7ddddddddddddd6dd
d77777777d1771dd777777767777777777777776d777767d777777774aaaa9a47777777777777777dddddddddd776ddd6665766677f77777dddddddddddd666d
d7777767777777777777777777777776d7776767d77777777e7777e75999999a7777777777777777d6dddddd6676777d5555655577777777ddddd77dd77666d6
77777676dd7117d77777777777677777777777767777777677eeee77499999957777777777777777dddddddddd76ddd677777776777777776dd777d777d7766d
77677766dd7776d7d7777777777777767777676d7777776777777777555559547777776777777777dddddddddd7d6ddd7666666577777c77d777777d777d7d76
7677766ddd7767ddd77767676767676d767676d67777777677777776000450007676767d77777777dddd6dddd6dd6ddd766666657a777777777777d777d7d7d7
d76766dddd6776dddd7676dd767676ddd7676d6d7777776dd767676dddd45ddd67d767dd67776777ddddddddddddd6dd65555555777777777d7d7d7d7d7d7d7d
00000000000000bc0000000000000000020000000000000000000000000000000200000000000000000000000000000000000000000000000000000000000000
eeeeffff000000000000000000000000000000000000000000000000000000000000000000000000000000000000000000000000000000000000000000000000
7c8c7c8c7c8c7cbc7c8c7ccc7c8c0000000000000000000000000000000000000000000000000000000000000000000000000000000000000000000000000000
eeeeffff000000000000000000000000000000000000000000000000000000000000000000000000000000000000000000000000000000000000000000000000
bcac9cbcbcbc9cac9cacbc009cbc0000000000000000000000000000000000000000000000000000000000000000000000000000000000000000000000000000
ffffeeee000000000000000000000000000000000000000000000000000000000000000000000000000000000000000000000000000000000000000000000000
bc000000000000000000000000000000000000000000000000000000000000000000000000000000000000000000000000000000000000000000000000000000
ffffeeee000000000000000000000000000000000000000000000000000000000000000000000000000000000000000000000000000000000000000000000000
00000000000000000000dc000000bc00000000000000000000000000000000000000000000000000000000000000000000000000000000000000000000000000
00000000000000000000000000000000000000000000000000000000000000000000000000000000000000000000000000000000000000000000000000000000
bcbc7c8cbcbc00bcbcbcbc7c8c00bc00000000000000000000000000000000000000000000000000000000000000000000000000000000000000000000000000
00000000000000000000000000000000000000000000000000000000000000000000000000000000000000000000000000000000000000000000000000000000
9cbc9cac9cac009cecacbcbcbc00dc00000000000000000000000000000000000000000000000000000000000000000000000000000000000000000000000000
00000000000000000000000000000000000000000000000000000000000000000000000000000000000000000000000000000000000000000000000000000000
9cac0000000000000000000000000000000000000000000000000000000000000000000000000000000000000000000000000000000000000000000000000000
00000000000000000000000000000000000000000000000000000000000000000000000000000000000000000000000000000000000000000000000000000000
000000000000000000000000bc0000bc000000000000000000000000000000000000000000000000000000000000000000000000000000000000000000000000
00000000000000000000000000000000000000000000000000000000000000000000000000000000000000000000000000000000000000000000000000000000
7c8c7c8c7ccc7ccc7c8c7cccbccc00bc000000000000000000000000000000000000000000000000000000000000000000000000000000000000000000000000
00000000000000000000000000000000000000000000000000000000000000000000000000000000000000000000000000000000000000000000000000000000
bcac9cccbc00bccc9ccc9ccc9ccc00dc000000000000000000000000000000000000000000000000000000000000000000000000000000000000000000000000
00000000000000000000000000000000000000000000000000000000000000000000000000000000000000000000000000000000000000000000000000000000
bc0000000000bc000000000000000000000000000000000000000000000000000000000000000000000000000000000000000000000000000000000000000000
00000000000000000000000000000000000000000000000000000000000000000000000000000000000000000000000000000000000000000000000000000000
00000000000000000000000000000000000000000000000000000000000000000000000000000000000000000000000000000000000000000000000000000000
00000000000000000000000000000000000000000000000000000000000000000000000000000000000000000000000000000000000000000000000000000000
00000000000000000000000000000000000000000000000000000000000000000000000000000000000000000000000000000000000000000000000000000000
00000000000000000000000000000000000000000000000000000000000000000000000000000000000000000000000000000000000000000000000000000000
00000000000000000000000000000000000000000000000000000000000000000000000000000000000000000000000000000000000000000000000000000000
00000000000000000000000000000000000000000000000000000000000000000000000000000000000000000000000000000000000000000000000000000000
00000000000000000000000000000000000000000000000000000000000000000000000000000000000000000000000000000000000000000000000000000000
00000000000000000000000000000000000000000000000000000000000000000000000000000000000000000000000000000000000000000000000000000000
d66666ddd66666dd5777775d5775775dddddddddfffffffdfffffff4ddddaaaaaaadddddadadadaaadadadadadadadadaaaaaaaaddaaadddadadadaa00000000
6ddddd6d6ddddd6d5557755d5577755dddddd6ddf00000f4f00000f4ddaadddddddaadddadaddadddaddadadadadadaddddddddddadddaddaaadaaad00000000
6d6d6d6d6d666d6d5577555d5577755ddddd6dddf4fff4f4f4fff4f4dadddaaaaadddaddaddaddaaaddaddadadadadadaaaaaaaaadaaadadaddaddaa00000000
6dd6dd6d6d6d6d6d5777775d5775775dddd6ddddf4f0f4f4f4f0f4f4dadaadddddaadadddadaadddddaadaddadadadadddddddddadadadaddaaaaadd00000000
6d6d6d6d6d666d6d5555555d5555555ddd6dddddfff4f4f4fff4f4f4addaddaaaddaddaddadddaaaaadddaddadadadadaaaaaaaaadaaadadaadddaaa00000000
6ddddd6d6ddddd6dddddddddddddddddd6dddddd0004f4f40004f4f4adaddadddaddadadddaadddddddaadddadadadaddddddddddadddaddddaaaddd00000000
d66666ddd66666dd5555555d5555555dddddddddfffff4fffffff4ffadadadaaadadadadddddaaaaaaadddddadadadadaaaaaaaaddaaadddaaadaaaa00000000
dddddddddddddddddddddddddddddddddddddddd0000000000000d00adadadadadadadadddddddddddddddddadadadaddddddddddddddddddddddddd00000000
11111111eeeeffff77777777d454545dcc7c7c7c54545454a00aa00aa00aa00acc7c7c7cd555555dd555555dcc7c7c7cddddddddcc7c7c7ccc7c7c7c00000000
11188881eeeeffff77777777d4aaa45d7dcdcdcd4444444400aa00aa0aaaaaaa7ccccccd08800880000bb000700cc00ddddbbddd7ccccccd7ccccccd00000000
88899998eeeeffff77777777d4a9945dccccccc1949494940aa00aa00aa00aa0ccc00cc15885588555bbbb55c00cc001ddb333ddcccaacc1cccaacc100000000
999aaaa9eeeeffff77777777d4a9955d7dcdcdcd99999959aa00aa00aaa00aa07cc00ccd000880000bb00bb07cc00ccddb3ddb3d7caaaacd7ccaaccd00000000
aaabbbbaffffeeee77777777da999a5dccccccc19a9a9a5aa00aa00aaaaaaaaaccccccc1555885555bb55bb5ccc00cc1db3ddb3dcccaacc1ccaaaac100000000
bbbccccbffffeeee77777777d599955d7dcdcdcd55a0aa5000aa00aa0aa00aaa7cc00ccd0880088000bbbb00700cc00ddd3bb3dd7ccaaccd7ccaaccd00000000
ccceeeecffffeeee77777777d009000dccccccc15000a0000aa00aa00aaaaaa0ccccccc158855885555bb555c00cc001ddd33dddccccccc1ccccccc100000000
eee1111effffeeee77777777dd450dddcd1d1d1d00000000aa00aa00aa00aa00cd1d1d1dd000000dd000000dcd1d1d1dddddddddcd1d1d1dcd1d1d1d00000000
777777777777777f7f9ff490ffffffff7777777f7777777722224444ffffffff7f9ff4902929dddddddddddd99999999dddddddddd0ddddddddd0dddb333000a
7ffffffffffffff47f9ff490944440407ffffff47666666722224444944440407f9ff4909299044dd444444d92299229dd999fddd0900ddddd0090dd00abb33b
7ffff9ff7ffffff47f9ff4907f9ff4907ff7fff477777777222244447f9ff4907f9ff4902929404dd4aaa94d92229299d9fdd9fd0909900d0099090d3a300ab3
7faffffffffffff47f9ff4907f9ff4907ffffff476666667222244447f9ff4907f9ff4909999004dd4a9a94d99222999d9fdd9fd0900090d0900090d33ab3303
7ffffffffafffff47f9ff4907f9ff4907ffffaf477777777444422227f9ff4907f9ff490d040404dd4aaa94d99922299d9fdd9fd0900090d0900090d33b33a33
7fffff7fffff9ff47f9ff4907f9ff4907f9ffff476666667444422227f9ff4907f9ff490d400004dd499994d99292229d9fdd9fdd09990ddd09990dd3333ab03
7ffffffffffffff47f9ff490777779797ffffff477777777444422227f9ff49077777999d444444dd444444d92299229dd999fdddd000ddddd000ddd3ab330b3
f4444444444444447f9ff490fffffffff444444477777777444422227f9ff490ffffffffdddddddddddddddd99999999dddddddddddddddddddddddda30abb30
55555555994499496565656594994994dd000ddddd000ddd0dddddddddddddd7d77777777777777dd550055ddd5005dddddddddd0cc7ccccdddddddd99799499
50c00006444594445050505044444444d09990ddd09990dd00dddddddddddd77dd777777777777ddd500005dd550055ddddddddd9797ccccdddddddd9da994d9
5c0101064445444456565656444444440990990d0900090d000dddddddddd777dd777777777777dddd0000ddd608806ddddddddd7577007cddddd0d7d9a9949d
501000064444944405050505444444440990990d0900090d0000dddddddd7777ddd7777777777dddddd00ddd66888866ddddddddc7777007d7077979dd9945dd
500010064445944465656565444444440990990d0900090d00000dddddd77777dddd77777777ddddddd00ddd578228750d7dddddc700777770077757ddd94ddd
50100006444544445050505044444444d09990ddd09990dd070700dddd777777ddddd777777ddddddd0000dd502002059790ddddc70777777770777ddd7a94dd
50000006444594445656565644444444dd000ddddd000ddd0007000dd7777777ddddddd77ddddddd0600006050722705d7770ddd7777cc7007700777ddd94ddd
56666666455545550505050555455455dddddddddddddddd7077707777777777dddddddddddddddddddddddddd6006dddd7d7ddd7cc7cc7c07ddd7d7d444500d
__gff__
0000000000000000000000000000000000000000000000000000000000200000000001010101010101010101010000000101010101010101000101010140000001010101010101010101000000000000010101010101010101010100000000000101010101010101000000000100010101010101010101010101000001010100
0000000000000000000000000000000000000000000000000000000000000000000000000000000000000000000000000000000000000000000000000000000000000000000101010101010101010100004001010101404001000001000101000101010101014001010000010000000100000100000000000000000000000000
__map__
30303030303030303030303030303030303030303030313030303030303030313030393a3653505050505050505243404b4b4b44000037363c3665666767676700000000000000005900000000585900585a586c596c6c6c6c6c6c6c6c6c6c6c7e7f7e7f7e7f7e7f7e7f7e7f7e7f707c7c7c7c7c7c7c7c7c7c7c7c7c7c7c7c7c
333430303030303130303030303230303130303030303b303030303030303030393a36513651382100000000005143454b6e4b4a000000003736360062636464005800590000580000590058005c5b5b5b5b5b5b5b5c5c5d5d5d5c5c5b68696c7000000000000000000000000000007c7cd1d1d1d17c7cd1d1d1d1d17cd1d17c
3c363334303b32303030303030303031303230393a3536333a2c36333432393a353637513651000000535050005143404b4b6e4a6f006f00004a35363636606100000000585a005a005a0000005a5a5b6c6c6c6c6c6c6c6c5d6c5d5d6c6a6b0000000000000000007a0000007000007c7cd1d1d17c7c7cd1d17c7cd17cd1d17c
362c35363c3636333a3c36363533343030393a363c2c363c353836372c38363600370051365100000051000000514340444b4a6e21000000004a4b3c4c4c373c0059005900000000000059005a00005c6c2f1e1e1e1e1e6c5c6c6c6c6c6c5b000000700000000000000000000000007c7cd1d1d1d1d1d1d17cd1d1d1d1d1d17c
2c38213c2135373637232424242535333a353737373c3700373c37353737373c210000513751000000510051005550504b4a6f38006f6e006e424b4b4c4d4e44005a00005a58000059005900580058596c2f6c6c6c6c2e6c5b6c5d5c5d6c5c6c0000000000007a00000070000000007c7cd1d1d1d17cd1d17cd17cd1d17cd17c
363c362c3836363c353821002138363c000000003800210000000021000000510000215100512e2e2e51005121004a4b4b6f38216f00006e4a4b6e4c44424e4f000059005c5c5a5900000058590000006c2f6c68696c2e6c5c6c5c5b5c6c5d6c7a00000070000000000000000000007c7cd17c7c7c7cd17c7cd17cd17c7cd17c
3737373c371d35003737373737373737005350545050505054505050501d00510000385135512e2e2e510055505050524a00216f00006e41424b4b4c4d4e444f005a00595a5c5b5b595a0000005a00006c2f6c6a6b6c2e6c5d6c5d5c5d6c5d0000000000000000007600007a0071007c7cd1d1d1d17cd1d1d1d17cd1d1d1d17c
27000021000000000000002100000000005138510000000051000000000000510021385100512e2e2e510000000000516f006f00006f004a4b6e4c44424e4f4f0058000000585b6869590000590000586c2f6c5b5b6c2e6c6c6c6c6c5c6c5c6c00007a0000007b7a0000000000000000d1d1d1d1d17cd1d1d1d1d1d1d1d1d1d1
26270000000053505050505050505050005100512f00510051005050501d505600505057505600000055505050500051000000006f00006e4b434c434e444f445a00005a0000596a6b5b5800000058005b5b6c68696c5c5d2f2f2f5b5b5c5c6c0000000000000000007000000071007c7cd1d17cd1d1d171d1777cd1d1d1d17c
26262700000051000021000000000000005100512f215100510048490000000000001f1f1f00002100001f1f1f0000516f6e420021006e4a4b434d434e4f445e000058000000585a5b5b5c59590059005c6c5b6a6b6c5c6c2f2f2f6c5c6c5c6c0000000000700000000000000000007c7c7cd1d1d17cd1d1d1d17cd1d1d1d17c
22292200210051000000000000005100215100512f00510051004647001d505200001f1f1f00213821001f1f1f002151002100386e424a4b444c4d4e445f5f5e000000595800000058595c5c005800005d6c5c6c5b6c5c6c2f2f2f6c5d6c5d6c0000000000000000000000700000007c7c7cd17c7c7cd17c7c7c7cd17c7cd17c
222a22000000380000000021000051000051000000005100510000213800005100001f1f1f00002100001f1f1f0038516f6e4200004a6e4b4c444e444f5f445e5859005a0059005900005958000059005c6c5d6c5c6c5b6c2f2f2f6c5d6c5d6c000000700000007a000000000000007c7cd1d1d1d1d1d1d1d1d17cd1d1d1d17c
22222250505050505050505200005100005550505050560055505050501d005100505054505000000050505450500051000000006f4a4b6e4c434e435f445e5d00000058005a000000000000590058005b6c5c6c5d6c5b5b5b5b5b6c6c6c6c6c0000000000000000000000000070007c7cd17cd1d17cd1d17cd1d1d17cd1d17c
2922220000000000000000510000513800000000000000210000000000002151000000514442000000444251363700516f006f21006e4b4c4d434f435f5e445d005a5900000058005800595a000000005b5b5b6c5c6c6c6c6c6c6c6c68696c6c7d7d7700007a0000000000000000007c7cd1d1d1d17cd1d1d17c7c7cd1d1d17c
2a2222210000000000000051000051000021535054505238535054505200005100000051434521001d434051444242510000006f4a4b6e4d4d434f5f5e5e5d440000000058005a00005a0000580059005d6c6c6c5b5b5c5d005d5c5b6a6b5b5b00000000000000000000000000007a7c7cd17cd1d1d1d1d1d1d1d1d1d1d17c7c
222228380000000021380000002100005050563851005550560051215550505600000051434042424241405143454051000000004a4b4c6e4d4342425e445d4300585a000000005800000000000000005d5d5d5d5d6c6c6c6c6c6c6c6c595a587d0000000000000000000000007a707c7c7c7c7c7c7c7c7c7c7c7c7c7c7c7c7c
7e7f7e7f7e7600000000007a0000727f0000000000e0e1000000000000e4e0e1e4d1e0e1e0e1e0e1e0e1e0e1e0e1e0e1e33c363c363334313030fd32393ac7cc2f1dc7ccc8decbd4d4cb000000000000d5d5d5d5d5d5d5d5d5d5d5d5d5d5d5d50000d6d6d6d6d6ded6d6d6d6d6d6d4d400310000000000003200000031320000
7978787800000000707b00000000007900e4e0e100000000e0e1e0e100004be4e4d1d100d1e6e6e6e6e6e6d1d1d1d1d1003d3d353c363c363533e73a3c38cbd62f1dcbdecb00c9ccccca00c7ccccc8004c4bd8d6d6d6d6d6d6d6d6d6d6d6d6d60000000000000000000000000000d4e4f2f2f3f2f2f2f2f2f2f2f2f2f2f2f2f2
d30000000000007000727300700000740000e4000000e4000000000000e44ce4e4d1e400efefefefe6efefefe0e1d1e4e3353d003d373c37383ce236370000002f1dc9ccca001f1f1f1f2fcbdddecb004b4a00000000d400d44a4b4c4d4e4fd6d6002d2d2f2f2d2dd4d42d2dd4d400e6f2f0f0f2f0f0f2f0f0f2f0f0f2f0f0f2
740070007b76730000007b007b000000e300e300e300e3e0e1e0e100e0e14ee4e4d1e4e6e600e6e6e6e6e6e6e600d1003de43de43de437e43736e2350000cbd7d6c7c8d4d4d42ec7ccc82fcbd4d4cb004a00d400d4d4d4d6d4d6d4d4d44f5fd6d6002d2d2f2f2d2dd4d42d2dd4e400e6f2f0f0f1f0f0f1f0f0f1f0f0f1f0f0f2
000000700000000000000000000076000038000000210000006fe44b4d4f5f5ee4d1efe636e6efefefefef36e6efd1e43def3d3d3d3d003d3d37e8000000c9ccd6c9cad4d4d42ecbddcb2fc9ccccca00d90000dbd6d6d6d6d6d6d6d6d45f5ed6d6001f1f2d2d2f2f2d2dd4d42f2d00e6e0e1e0e1e0e1e0e1e0e1e0e1e4f3e0e1
000000000000000000d300000000007be30044424200e3e4e0e1e0e1e0e14fe4e4e6efe6efe6e6e6e600e6efe6efe6e43de43de43de43de43de4e4e43de41dd4d6d4d42f1e1e2ec9ccca2d1e1e1e00000000d4d6d4d4d4d6ddd6d4d6d45ed9d6d6001f1f2d2d2f2f2d2dd4e42d2f00e6e7f1f3e7f3f1f3f1f3f1f3f1e7f1f3e7
770000710000710000710071007100000000434045004a4c4d4e4f5f5ee44de4e4e6e6e6efe600000000e6efe6efe6e43d003d3d3d3d3def3d3500353def3dd4d6d4d42fc7c82e1e1e2dc7ccc82ec7ccd4d6d4d6d4d6d6d6d6d6d4d6d45dddd6d6002d2d1f1f2d2d1e1e2d2d2f2d00e6e2f0f0e2f0f0e7f0f0e7f0f0e2f0f0e2
000000000000007a00000000000000e3000043404000e3e0e1e0e1e45de44be4e4e6efe6efe600000000e6efe6e6e6e43ce43de43de43ce43de400e400e43dd4d6d4d42fc9ca2e44422fcbd8cb2ecbd4d4d7d4d6d4d6d4d6d4d6d4d6d4d4d4d4dd002d2d1f1f2d2d1e1ed42d2d2f00e6e2f0f0e2e5f0e8f0f0e2f0f0e2f0f0e2
7b000000000000007a00000000007a000000434040384a4b4d4e4f5f5ee400e4e4e6efe6e6e6002b2700e6efe6efe6e43d3d3d3d3d3d3d3d003d3d3d3d3d3dd4d61fd42d1f1f2e43402fc9ccca2ecbde0000d6d6d6d6d6d7d6d6d6d6d6db0000d600d4d42d2d2f2fd4d42f2f2f2d00e6e2f0f0e2f0f0f3f0f0e2f0f0e2f0f0e2
007600710000710000710071007100e3e30043454721e3e4e0e1e0e1e0e100e4e4e6efe6efe626262626e6e6e6efe6e43de43de43de43de43de43de43de43dd4d62ecd2fd400001f1f1f2fd41f2ec9ccd4d7d4d6d4d6d4d6d4d6d4d6d4d4d4d4d600d4d42d2d2f2fd4e42f2f2d2f00e6e2f3f1e2e0e1e7f3f1e2f1f3e2f3f1e2
000000760000750000750000007600000000002100000000e400000000004b4de4e6efe6efe6e6e6e6e6e6efe6efe6e43d003d3d3d3d3d3d3d3d003d3d3d00d4002e1e1e0000002ec7c82fd4d4000000d4d6d4d6d4d6d6d6d6d6d4d6d45dd4d6d6002d2dd4d42dde2f2f2d2d2f2d00e6e2f0f0e2f0f0e2f0f0e2f0f0e2f0f0e2
00700000000076000072727300000000e300e300e300e300e400e44be0e100e4e4d1efe636efefefefefef36e6efd1e43de43de43de43de43de43de43de43dd4d6002f1e1e00dd2ec9ca2fd4d4c7ccc80000d4d6d4d6d4d6d4d4d4d6d45ed9d6d6002d2dd4e42d2d2f2f2d2d2d2f00e6e2f0f0e2f0f0e2f0f0e2f0f0e2f0f0e2
7b0000007a00007b0000000000000000e400e46ee40000000000e44d4fe400e4e400e4e6e6e6e6e6e6e600e6e6e4d1e43d3d003d3d3d3d3d3d3d3d3d003d3dd4d6002fcd2e2f1e2e1e1e1ed4d4cbd4cbde00d4d6d6d6d6d6d6d6d6db4f5f5ed6d600d4d42f2d2f2d2f2d2f2d2f2d00e6e2f0f0e2f0f0e8f0e5e2f0f0e2f0f0e2
0000700075000075007a7b7a00007000e400e4e0e1e0e1e0e1e0e1e0e1e0e1e4e4d1e400efe6efefefe6efefe0e1d1e43de43de43de43de43de43de43de43dd4d600d41f2e2fcdd4d4d4d4c7c8c9ccca4a00d4d4d400d4d6d4d4d44dd44f5fd6d600d4e42d2f2d2f2d2f2d2f2d2f00e6e8f0f0e8f0f0f1f0f0e8f0f0e8f0f0e8
00000000760000760000000000007b00e4000000000000000000000000000000d1d1d1d1d1e6e6e6e6e6e6d1d1d1d1e41d3d3d3d003d3d3d3d3d003d003d3dd4d6000000001f1f2ed4d4d4c9ca1d1d1d4b4a00000000dd00004a4b4c4d4e4fd6d4d4000000000000000000000000e4e6e4f1f3f1f3f1e4f1f3e4e6f1e4f1f3e4
7b760000000000000072797976000000e0e1e0e1e0e1e0e1e0e1e0e1e0e1e0e1e0e1e400d1d1e4e0e1e0e1e0e1e4d1e4424242424242424242424242424242d4d4d6d6d6d6d7d6d6d6d6d6d6d6d6d6d64c4bd8d6d6d6d6d6d6d6d6d6d6d6d6d6d4e400e6e6e6e6e6e6e6e6e6e6e6e600f1f3e0e1e0e1e0e1e0e1e6e6e6e6e0e1
